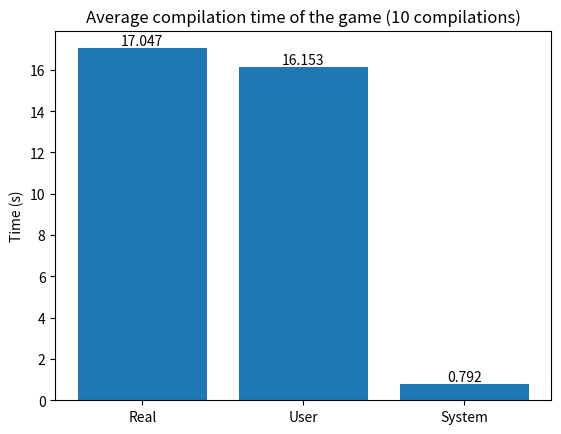
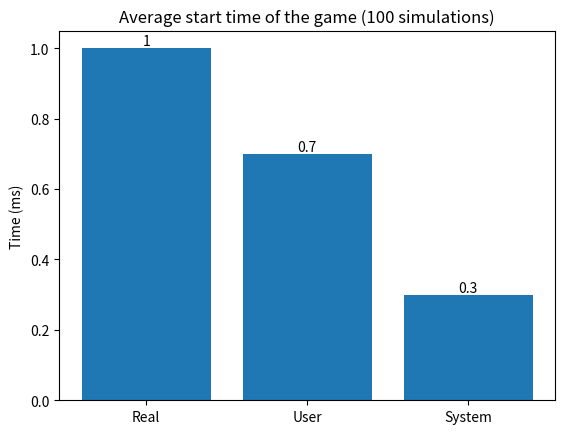
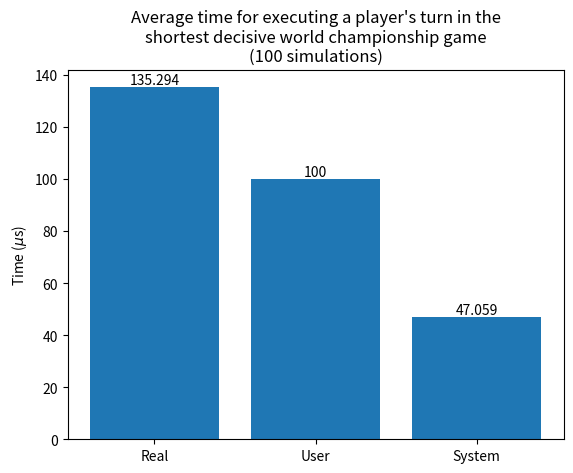
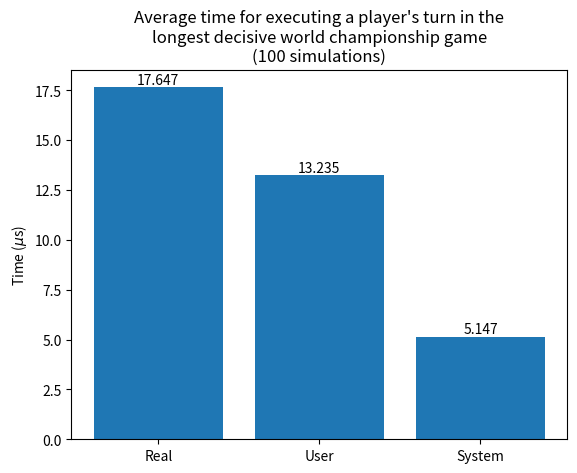
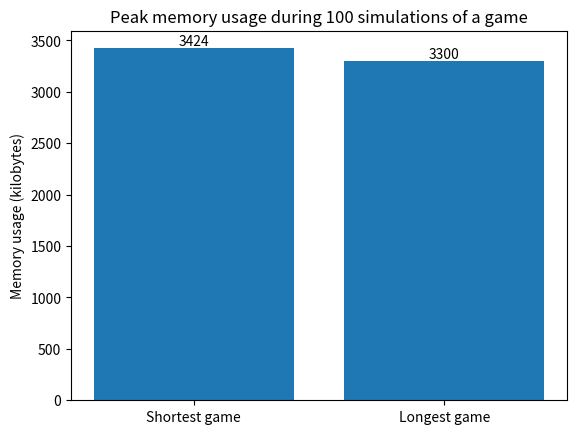

Write the Python code that produced these figures, in order.
#!/usr/bin/python3.8

import matplotlib.pyplot as plt

## Compilation time

x_axis = ["Real", "User", "System"]
y_axis = [17.047, 16.153, 0.792]

fig, ax = plt.subplots()
bars = ax.bar(x_axis, y_axis)
ax.bar_label(bars)
plt.title("Average compilation time of the game (10 compilations)")
plt.ylabel("Time (s)")

## Start time

x_axis = ["Real", "User", "System"]
y_axis = [1.0, 0.7, 0.3]

fig, ax = plt.subplots()
bars = ax.bar(x_axis, y_axis)
ax.bar_label(bars)
plt.title("Average start time of the game (100 simulations)")
plt.ylabel("Time (ms)")

## One player's turn (shortest game)

x_axis = ["Real", "User", "System"]
y_axis = [135.294, 100.0, 47.059]

fig, ax = plt.subplots()
bars = ax.bar(x_axis, y_axis)
ax.bar_label(bars)
plt.title("Average time for executing a player's turn in the\nshortest decisive world championship game\n(100 simulations)")
plt.ylabel(r"Time ($\mu$s)")

## One player's turn (longest game)

x_axis = ["Real", "User", "System"]
y_axis = [17.647, 13.235, 5.147]

fig, ax = plt.subplots()
bars = ax.bar(x_axis, y_axis)
ax.bar_label(bars)
plt.title("Average time for executing a player's turn in the\nlongest decisive world championship game\n(100 simulations)")
plt.ylabel(r"Time ($\mu$s)")

## Peak memory usage

x_axis = ["Shortest game", "Longest game"]
y_axis = [3424, 3300]

fig, ax = plt.subplots()
bars = ax.bar(x_axis, y_axis)
ax.bar_label(bars)
plt.title("Peak memory usage during 100 simulations of a game")
plt.ylabel("Memory usage (kilobytes)")
